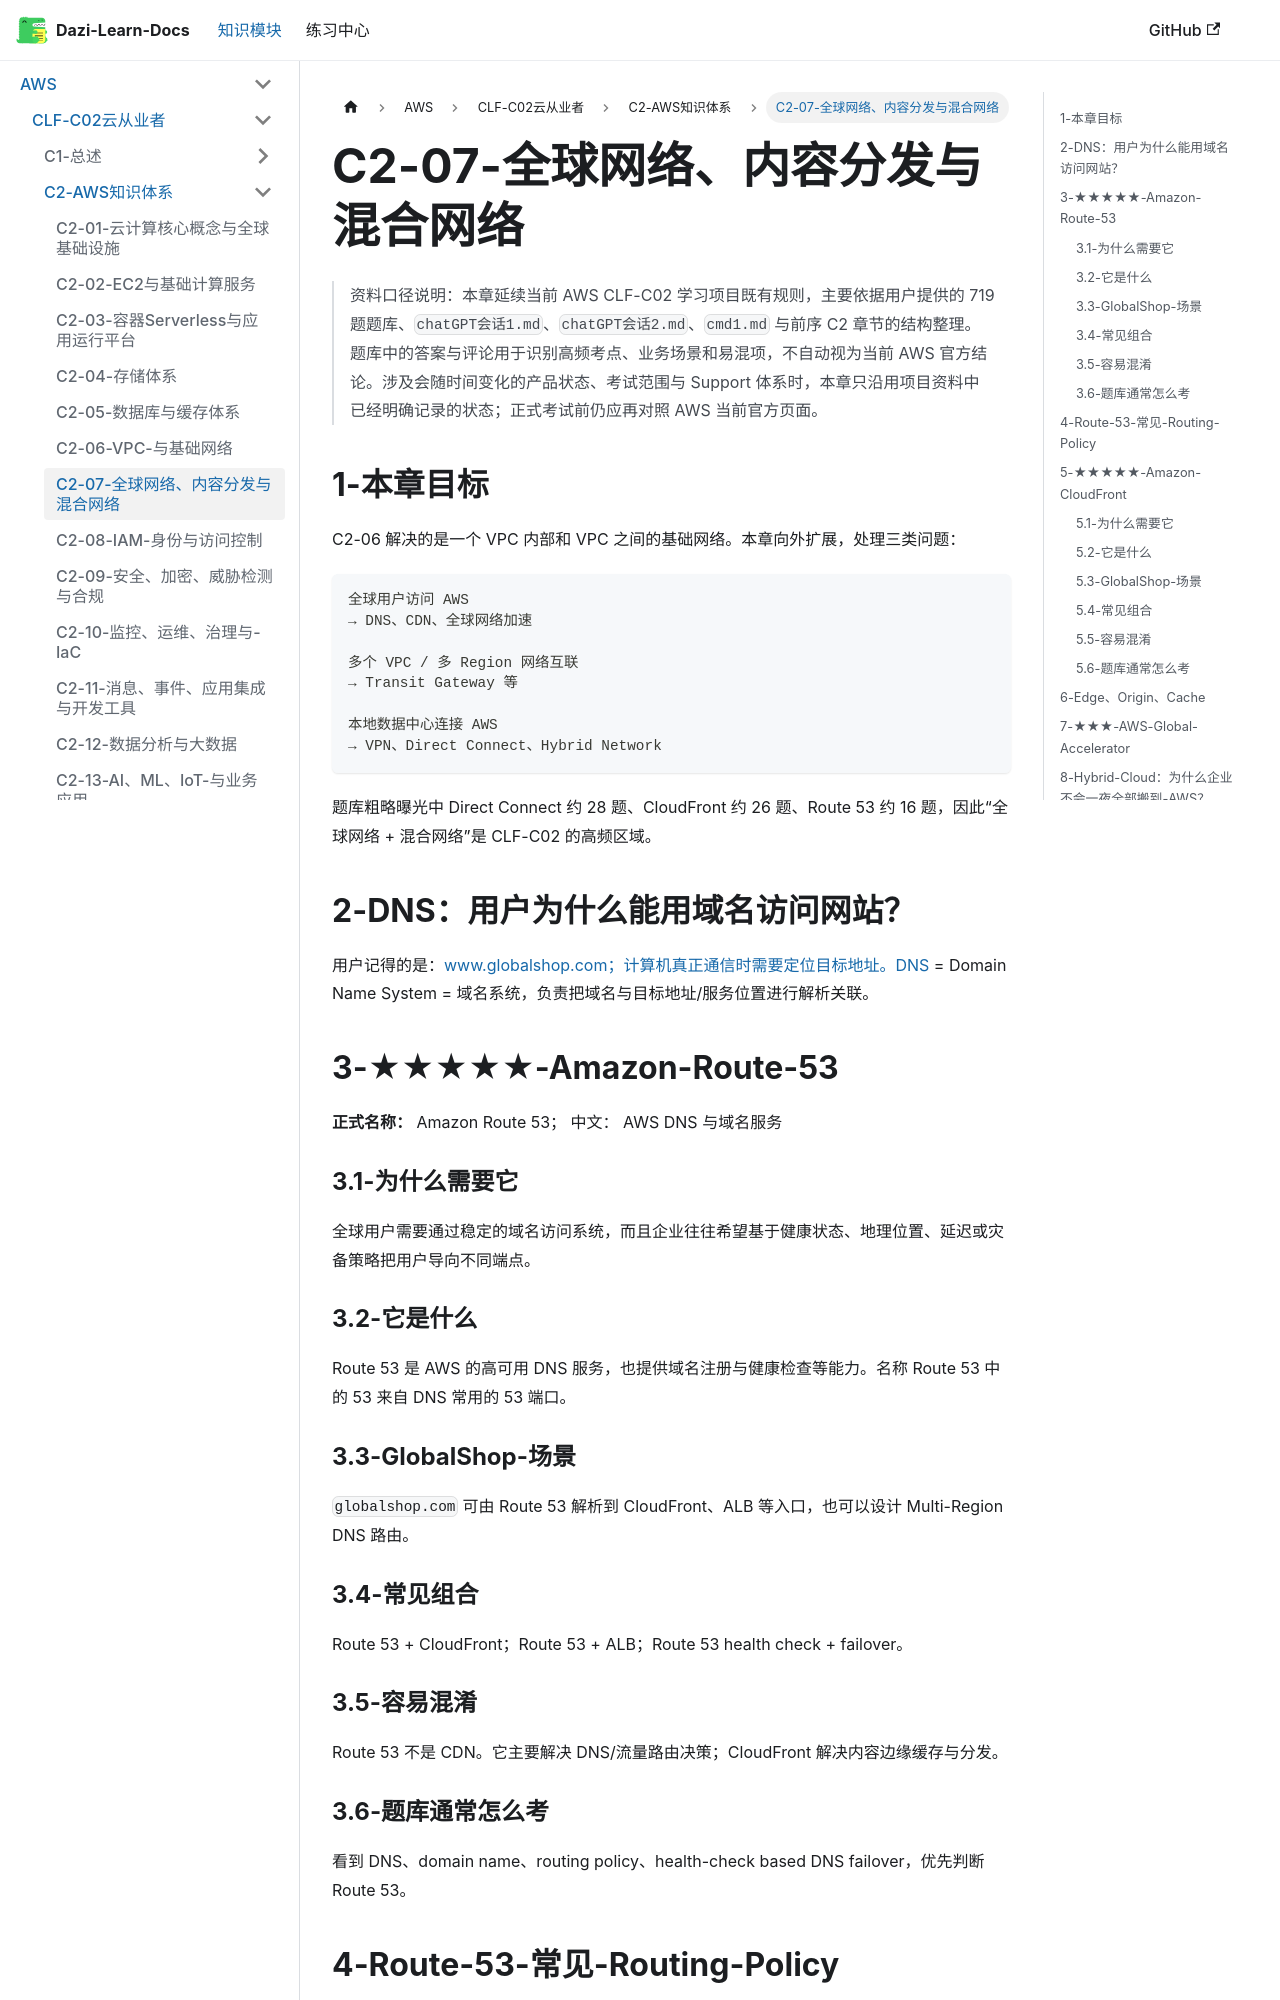

repository: weizhiqimail/dazi-learn-docs · page: docs/aws/clf-c02/C2-AWS知识体系/C2-07-全球网络内容分发与混合网络.html · generator: docusaurus

# C2-07-全球网络、内容分发与混合网络

> 资料口径说明：本章延续当前 AWS CLF-C02 学习项目既有规则，主要依据用户提供的 719 题题库、`chatGPT会话1.md`、`chatGPT会话2.md`、`cmd1.md` 与前序 C2 章节的结构整理。题库中的答案与评论用于识别高频考点、业务场景和易混项，不自动视为当前 AWS 官方结论。涉及会随时间变化的产品状态、考试范围与 Support 体系时，本章只沿用项目资料中已经明确记录的状态；正式考试前仍应再对照 AWS 当前官方页面。

## 1-本章目标

C2-06 解决的是一个 VPC 内部和 VPC 之间的基础网络。本章向外扩展，处理三类问题：

```text
全球用户访问 AWS
→ DNS、CDN、全球网络加速

多个 VPC / 多 Region 网络互联
→ Transit Gateway 等

本地数据中心连接 AWS
→ VPN、Direct Connect、Hybrid Network
```
题库粗略曝光中 Direct Connect 约 28 题、CloudFront 约 26 题、Route 53 约 16 题，因此“全球网络 + 混合网络”是 CLF-C02 的高频区域。

## 2-DNS：用户为什么能用域名访问网站？

用户记得的是：www.globalshop.com；计算机真正通信时需要定位目标地址。DNS = Domain Name System = 域名系统，负责把域名与目标地址/服务位置进行解析关联。

## 3-★★★★★-Amazon-Route-53

**正式名称：** Amazon Route 53；  中文： AWS DNS 与域名服务

### 3.1-为什么需要它

全球用户需要通过稳定的域名访问系统，而且企业往往希望基于健康状态、地理位置、延迟或灾备策略把用户导向不同端点。

### 3.2-它是什么

Route 53 是 AWS 的高可用 DNS 服务，也提供域名注册与健康检查等能力。名称 Route 53 中的 53 来自 DNS 常用的 53 端口。

### 3.3-GlobalShop-场景

`globalshop.com` 可由 Route 53 解析到 CloudFront、ALB 等入口，也可以设计 Multi-Region DNS 路由。

### 3.4-常见组合

Route 53 + CloudFront；Route 53 + ALB；Route 53 health check + failover。

### 3.5-容易混淆

Route 53 不是 CDN。它主要解决 DNS/流量路由决策；CloudFront 解决内容边缘缓存与分发。
